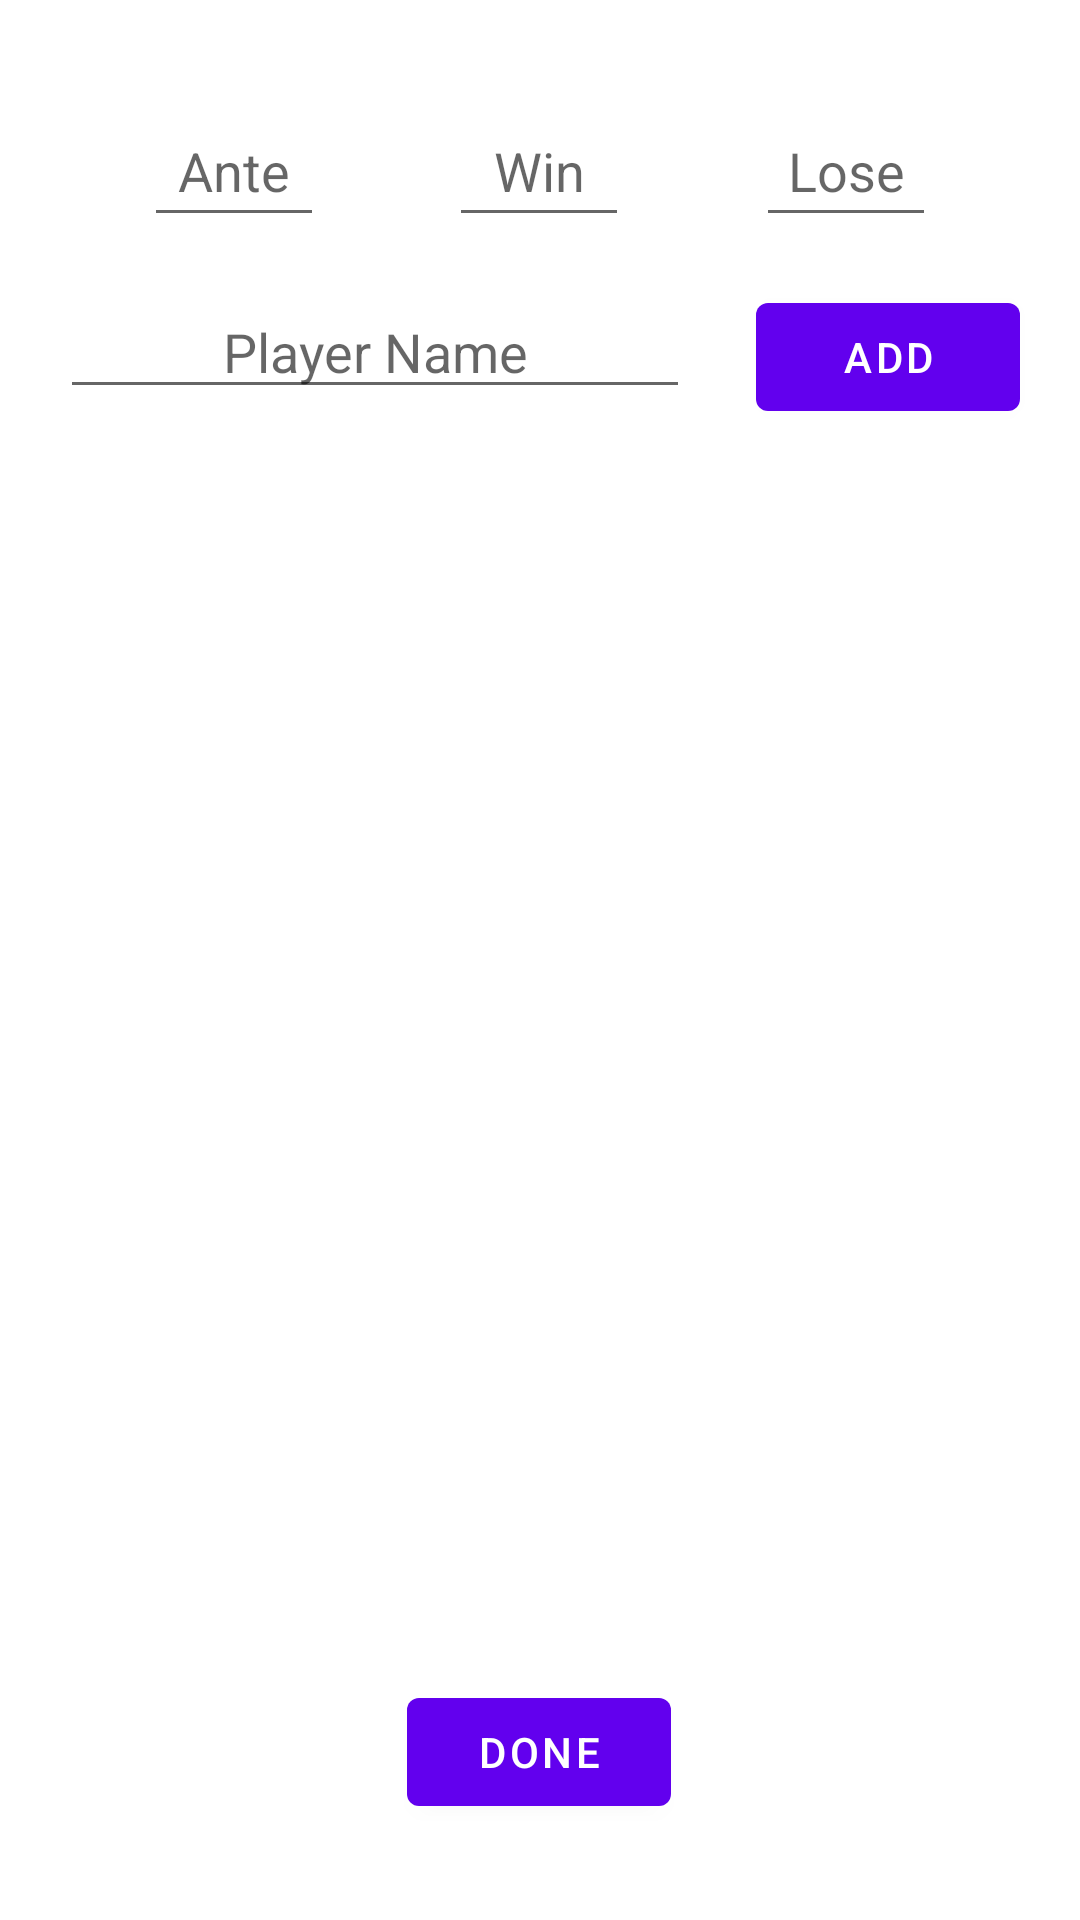

Android layout source for this screen:
<!-- AndroidManifest.xml: application theme Theme.BettingApp -->
<!-- res/layout/activity_initialize_game.xml -->
<?xml version="1.0" encoding="utf-8"?>
<androidx.constraintlayout.widget.ConstraintLayout xmlns:android="http://schemas.android.com/apk/res/android"
    xmlns:app="http://schemas.android.com/apk/res-auto"
    xmlns:tools="http://schemas.android.com/tools"
    android:id="@+id/container"
    android:layout_width="match_parent"
    android:layout_height="match_parent"
    android:paddingLeft="@dimen/activity_horizontal_margin"
    android:paddingTop="@dimen/activity_vertical_margin"
    android:paddingRight="@dimen/activity_horizontal_margin"
    android:paddingBottom="@dimen/activity_vertical_margin"
    tools:context=".InitializeGameActivity">

    <ScrollView
        android:id="@+id/scrollView2"
        android:layout_width="0dp"
        android:layout_height="0dp"
        android:layout_marginStart="8dp"
        android:layout_marginTop="16dp"
        android:layout_marginEnd="8dp"
        android:layout_marginBottom="16dp"
        app:layout_constraintBottom_toTopOf="@+id/doneButton"
        app:layout_constraintEnd_toEndOf="parent"
        app:layout_constraintHorizontal_bias="0.488"
        app:layout_constraintStart_toStartOf="parent"
        app:layout_constraintTop_toBottomOf="@+id/playerNameInput">

        <LinearLayout
            android:id="@+id/nameListLayout"
            android:layout_width="match_parent"
            android:layout_height="wrap_content"
            android:orientation="vertical" />
    </ScrollView>

    <EditText
        android:id="@+id/playerNameInput"
        android:layout_width="wrap_content"
        android:layout_height="wrap_content"
        android:layout_marginStart="4dp"
        android:layout_marginTop="16dp"
        android:ems="10"
        android:hint="Player Name"
        android:inputType="textPersonName"
        android:textAlignment="center"
        app:layout_constraintStart_toStartOf="parent"
        app:layout_constraintTop_toBottomOf="@+id/winAmtInput" />

    <Button
        android:id="@+id/addPlayerButton"
        android:layout_width="wrap_content"
        android:layout_height="wrap_content"
        android:layout_marginTop="16dp"
        android:layout_marginEnd="4dp"
        android:text="ADD"
        app:layout_constraintEnd_toEndOf="parent"
        app:layout_constraintTop_toBottomOf="@+id/winAmtInput" />

    <Button
        android:id="@+id/doneButton"
        android:layout_width="wrap_content"
        android:layout_height="wrap_content"
        android:layout_marginBottom="16dp"
        android:text="Done"
        app:layout_constraintBottom_toBottomOf="parent"
        app:layout_constraintEnd_toEndOf="parent"
        app:layout_constraintHorizontal_bias="0.498"
        app:layout_constraintStart_toStartOf="parent" />

    <EditText
        android:id="@+id/anteAmtInput"
        android:layout_width="60dp"
        android:layout_height="47dp"
        android:layout_marginStart="32dp"
        android:layout_marginTop="16dp"
        android:ems="10"
        android:hint="Ante"
        android:inputType="numberDecimal"
        android:textAlignment="center"
        app:layout_constraintStart_toStartOf="parent"
        app:layout_constraintTop_toTopOf="parent" />

    <EditText
        android:id="@+id/winAmtInput"
        android:layout_width="60dp"
        android:layout_height="47dp"
        android:layout_marginTop="16dp"
        android:ems="10"
        android:hint="Win"
        android:inputType="numberDecimal"
        android:textAlignment="center"
        app:layout_constraintEnd_toStartOf="@+id/loseAmtInput"
        app:layout_constraintHorizontal_bias="0.496"
        app:layout_constraintStart_toEndOf="@+id/anteAmtInput"
        app:layout_constraintTop_toTopOf="parent" />

    <EditText
        android:id="@+id/loseAmtInput"
        android:layout_width="60dp"
        android:layout_height="47dp"
        android:layout_marginTop="16dp"
        android:layout_marginEnd="32dp"
        android:ems="10"
        android:hint="Lose"
        android:inputType="numberDecimal"
        android:textAlignment="center"
        app:layout_constraintEnd_toEndOf="parent"
        app:layout_constraintTop_toTopOf="parent" />

</androidx.constraintlayout.widget.ConstraintLayout>
<!-- resources referenced by this layout -->
<resources>
  <dimen name="activity_horizontal_margin">16dp</dimen>
  <dimen name="activity_vertical_margin">16dp</dimen>
  <style name="Theme.BettingApp" parent="Theme.MaterialComponents.DayNight.DarkActionBar">
          
          <item name="colorPrimary">@color/purple_500</item>
          <item name="colorPrimaryVariant">@color/purple_700</item>
          <item name="colorOnPrimary">@color/white</item>
          
          <item name="colorSecondary">@color/teal_200</item>
          <item name="colorSecondaryVariant">@color/teal_700</item>
          <item name="colorOnSecondary">@color/black</item>
          
          <item name="android:statusBarColor" tools:targetApi="l">?attr/colorPrimaryVariant</item>
          
      </style>
  <color name="purple_500">#FF6200EE</color>
  <color name="purple_700">#FF3700B3</color>
  <color name="white">#FFFFFFFF</color>
  <color name="teal_200">#FF03DAC5</color>
  <color name="teal_700">#FF018786</color>
  <color name="black">#FF000000</color>
</resources>
